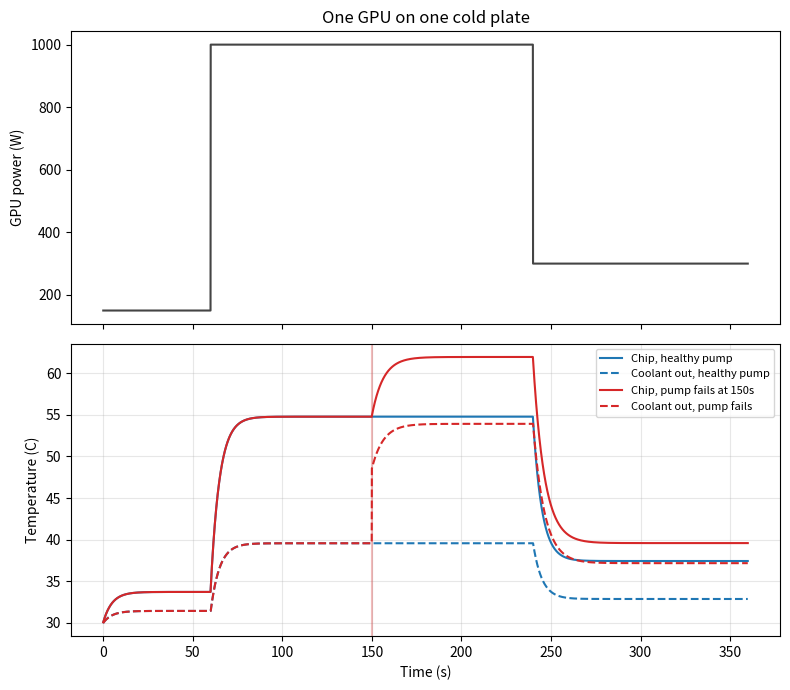

This chart was generated by the following Python code:
"""
coolrack - step 1: one GPU, one cold plate, one stream of coolant.

Run it:   python sim.py
Output:   step1.png (chip and coolant temperatures over time)

The whole model is two ideas:

1. Heat flows from the hot chip into the cooler liquid. How easily it flows
   is set by a "thermal resistance" R (degrees C per watt). Lower R = better
   cold plate.

2. The liquid warms up as it carries heat away:
       heat (W) = flow (kg/s) x heat capacity (J/kg.C) x temperature rise (C)

Everything else is bookkeeping.
"""

from dataclasses import dataclass

import matplotlib

matplotlib.use("Agg")  # draw to a file, no window needed
import matplotlib.pyplot as plt

WATER_HEAT_CAPACITY = 4180.0  # J per kg per degree C


@dataclass
class ColdPlate:
    """One GPU with a cold plate bolted on top.

    These numbers are sensible ballparks, not measurements from real hardware.
    """

    resistance: float = 0.020  # C per W, chip -> liquid
    thermal_mass: float = 200.0  # J per C, how much heat the metal soaks up
    chip_temp: float = 30.0  # C, starting temperature

    def step(self, power_w: float, inlet_temp: float, flow_kg_s: float, dt: float):
        """Advance the model by dt seconds. Returns (heat_removed_w, outlet_temp)."""
        carry = flow_kg_s * WATER_HEAT_CAPACITY  # watts carried per degree of rise

        # The liquid warms as it crosses the plate, so the chip "sees" the
        # average liquid temperature. Solving for heat removed gives the line
        # below. This shortcut is fine at normal flow; engine.py uses the
        # fuller version that also behaves at very low flow.
        heat_removed = (self.chip_temp - inlet_temp) / (self.resistance + 1 / (2 * carry))

        outlet_temp = inlet_temp + heat_removed / carry

        # Whatever heat is not removed warms the chip up (or cools it, if negative).
        self.chip_temp += (power_w - heat_removed) * dt / self.thermal_mass
        return heat_removed, outlet_temp


def workload(t: float) -> float:
    """GPU power draw in watts at time t (seconds). A job starts at 60s."""
    if t < 60:
        return 150.0  # idle
    if t < 240:
        return 1000.0  # training job running flat out
    return 300.0  # light inference


def run(flow_kg_s, seconds=360, dt=0.1, inlet_temp=30.0):
    """Simulate one scenario. flow_kg_s is a function of time."""
    plate = ColdPlate(chip_temp=inlet_temp)
    times, chip, outlet, power = [], [], [], []
    for i in range(int(seconds / dt)):
        t = i * dt
        p = workload(t)
        _, out = plate.step(p, inlet_temp, flow_kg_s(t), dt)
        times.append(t)
        chip.append(plate.chip_temp)
        outlet.append(out)
        power.append(p)
    return times, chip, outlet, power


def healthy_flow(t):
    return 0.025  # kg/s, about 1.5 litres a minute


def failing_pump(t):
    # Pump loses 60% of its flow at t=150s, mid-job.
    return 0.025 if t < 150 else 0.010


if __name__ == "__main__":
    t, chip_ok, out_ok, power = run(healthy_flow)
    _, chip_bad, out_bad, _ = run(failing_pump)

    fig, (top, bottom) = plt.subplots(2, 1, figsize=(8, 7), sharex=True)

    top.plot(t, power, color="#444")
    top.set_ylabel("GPU power (W)")
    top.set_title("One GPU on one cold plate")

    bottom.plot(t, chip_ok, label="Chip, healthy pump", color="#1f77b4")
    bottom.plot(t, out_ok, label="Coolant out, healthy pump", color="#1f77b4", linestyle="--")
    bottom.plot(t, chip_bad, label="Chip, pump fails at 150s", color="#d62728")
    bottom.plot(t, out_bad, label="Coolant out, pump fails", color="#d62728", linestyle="--")
    bottom.axvline(150, color="#d62728", alpha=0.3)
    bottom.set_ylabel("Temperature (C)")
    bottom.set_xlabel("Time (s)")
    bottom.legend(fontsize=8)
    bottom.grid(alpha=0.3)

    fig.tight_layout()
    fig.savefig("step1.png", dpi=150)

    print(f"Healthy pump, peak chip temp:  {max(chip_ok):.1f} C")
    print(f"Failing pump, peak chip temp:  {max(chip_bad):.1f} C")
    print(f"Healthy pump, peak coolant out: {max(out_ok):.1f} C")
    print("Saved step1.png")
